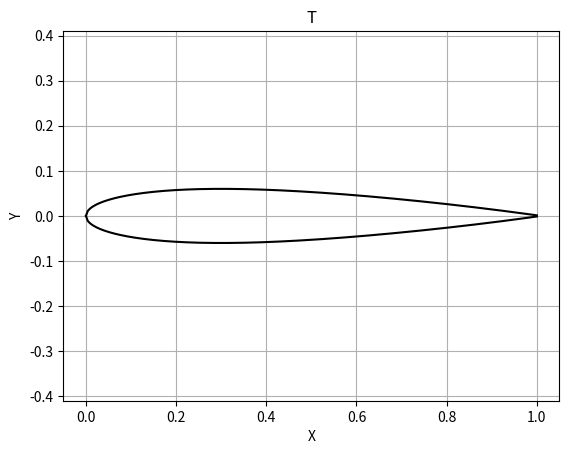

Write the Python code that produced this figure.
import numpy as np
import matplotlib.pyplot as plt
import math

x = np.linspace(0,1,250)

t=0.12
f = lambda x: 5*t*(0.2969*np.sqrt(x) - 0.1260 * x - 0.3516*x**2 + 0.2843*x**3-0.1015*x**4)
y = f(x)



plt.plot(x,y, color="black")
plt.plot(x,(-1)*y, color="black")

plt.xlabel("X")
plt.ylabel("Y")
plt.title("T")
plt.axis('equal')
plt.grid(True)
plt.savefig("test.svg", bbox_inches="tight")
plt.savefig("test.jpg", bbox_inches="tight", dpi=300)
